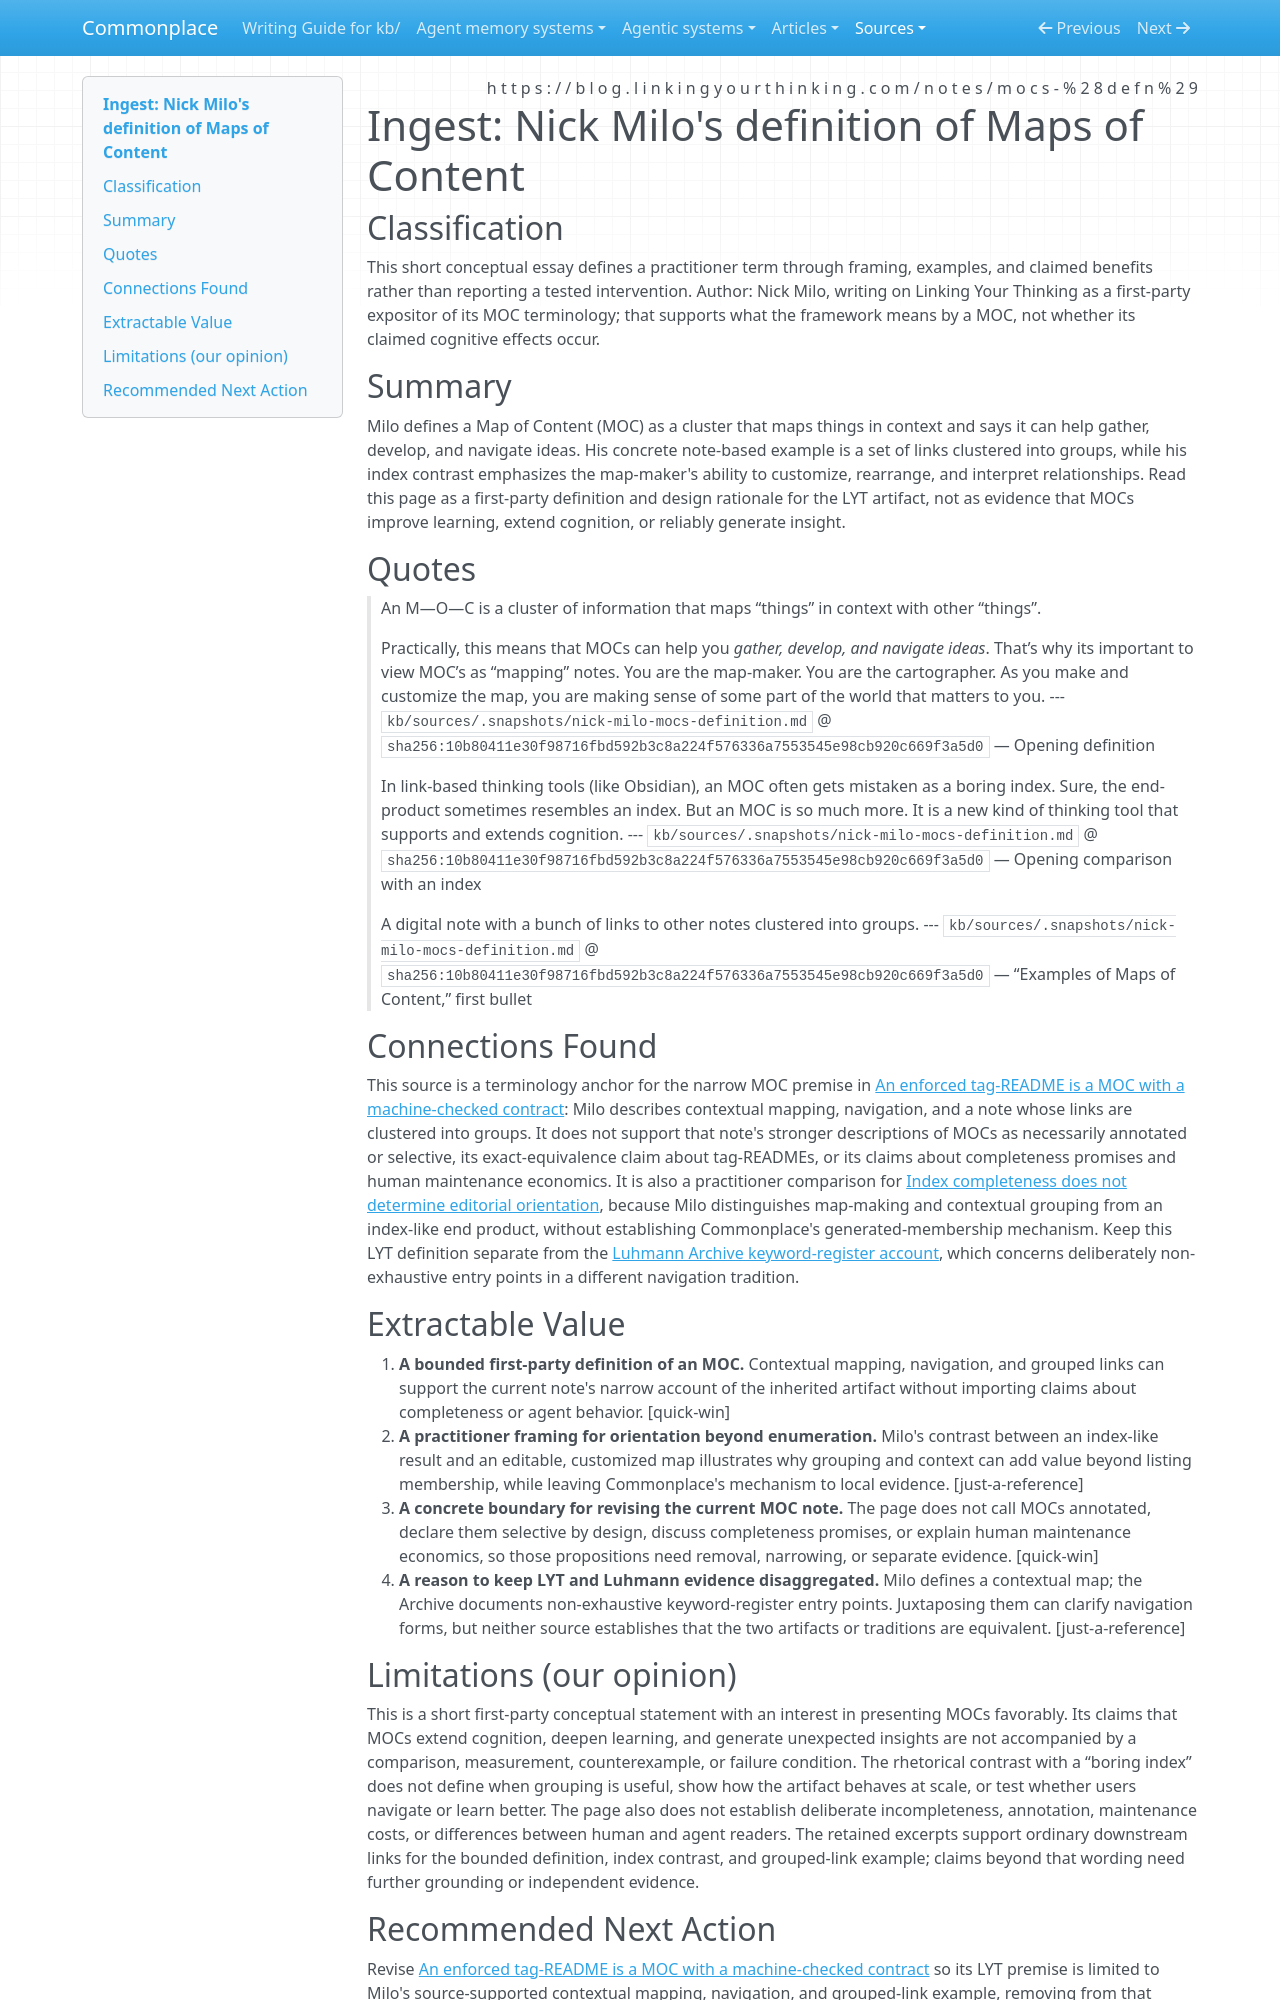

repository: zby/commonplace · page: sources/nick-milo-mocs-definition.ingest/index.html · generator: mkdocs

---
description: "Nick Milo defines a Map of Content as contextual mapping through clustered links, supporting a narrow navigation claim but not claimed cognitive effects."
source: https://blog.linkingyourthinking.com/notes/mocs-%28defn%29
captured: "2026-08-26"
capture: trafilatura
genre: conceptual-essay
snapshot_sha256: 10b80411e30f98716fbd592b3c8a224f576336a7553545e98cb920c669f3a5d0
ingested: "2026-08-26"
type: types/ingest-report.md
domains: [navigation, indexing, kb-maintenance]
---

# Ingest: Nick Milo's definition of Maps of Content

## Classification

This short conceptual essay defines a practitioner term through framing, examples, and claimed benefits rather than reporting a tested intervention.
Author: Nick Milo, writing on Linking Your Thinking as a first-party expositor of its MOC terminology; that supports what the framework means by a MOC, not whether its claimed cognitive effects occur.

## Summary

Milo defines a Map of Content (MOC) as a cluster that maps things in context and says it can help gather, develop, and navigate ideas. His concrete note-based example is a set of links clustered into groups, while his index contrast emphasizes the map-maker's ability to customize, rearrange, and interpret relationships. Read this page as a first-party definition and design rationale for the LYT artifact, not as evidence that MOCs improve learning, extend cognition, or reliably generate insight.

## Quotes

> An M—O—C is a cluster of information that maps “things” in context with other “things”.
>
>   Practically, this means that MOCs can help you *gather, develop, and navigate ideas*. That’s why its important to view MOC’s as “mapping” notes. You are the map-maker. You are the cartographer. As you make and customize the map, you are making sense of some part of the world that matters to you.
> --- `kb/sources/.snapshots/nick-milo-mocs-definition.md` @ `sha256:10b80411e30f98716fbd592b3c8a224f576336a7553545e98cb920c669f3a5d0` — Opening definition

> In link-based thinking tools (like Obsidian), an MOC often gets mistaken as a boring index. Sure, the end-product sometimes resembles an index. But an MOC is so much more. It is a new kind of thinking tool that supports and extends cognition.
> --- `kb/sources/.snapshots/nick-milo-mocs-definition.md` @ `sha256:10b80411e30f98716fbd592b3c8a224f576336a7553545e98cb920c669f3a5d0` — Opening comparison with an index

> A digital note with a bunch of links to other notes clustered into groups.
> --- `kb/sources/.snapshots/nick-milo-mocs-definition.md` @ `sha256:10b80411e30f98716fbd592b3c8a224f576336a7553545e98cb920c669f3a5d0` — “Examples of Maps of Content,” first bullet

## Connections Found

This source is a terminology anchor for the narrow MOC premise in [An enforced tag-README is a MOC with a machine-checked contract](../theory/an-enforced-tag-readme-is-a-moc-with-a-machine-checked-contract.md): Milo describes contextual mapping, navigation, and a note whose links are clustered into groups. It does not support that note's stronger descriptions of MOCs as necessarily annotated or selective, its exact-equivalence claim about tag-READMEs, or its claims about completeness promises and human maintenance economics. It is also a practitioner comparison for [Index completeness does not determine editorial orientation](../theory/index-completeness-does-not-determine-editorial-orientation.md), because Milo distinguishes map-making and contextual grouping from an index-like end product, without establishing Commonplace's generated-membership mechanism. Keep this LYT definition separate from the [Luhmann Archive keyword-register account](./luhmann-archive-schlagwortregister.ingest.md), which concerns deliberately non-exhaustive entry points in a different navigation tradition.

## Extractable Value

1. **A bounded first-party definition of an MOC.** Contextual mapping, navigation, and grouped links can support the current note's narrow account of the inherited artifact without importing claims about completeness or agent behavior. [quick-win]
2. **A practitioner framing for orientation beyond enumeration.** Milo's contrast between an index-like result and an editable, customized map illustrates why grouping and context can add value beyond listing membership, while leaving Commonplace's mechanism to local evidence. [just-a-reference]
3. **A concrete boundary for revising the current MOC note.** The page does not call MOCs annotated, declare them selective by design, discuss completeness promises, or explain human maintenance economics, so those propositions need removal, narrowing, or separate evidence. [quick-win]
4. **A reason to keep LYT and Luhmann evidence disaggregated.** Milo defines a contextual map; the Archive documents non-exhaustive keyword-register entry points. Juxtaposing them can clarify navigation forms, but neither source establishes that the two artifacts or traditions are equivalent. [just-a-reference]

## Limitations (our opinion)

This is a short first-party conceptual statement with an interest in presenting MOCs favorably. Its claims that MOCs extend cognition, deepen learning, and generate unexpected insights are not accompanied by a comparison, measurement, counterexample, or failure condition. The rhetorical contrast with a “boring index” does not define when grouping is useful, show how the artifact behaves at scale, or test whether users navigate or learn better. The page also does not establish deliberate incompleteness, annotation, maintenance costs, or differences between human and agent readers. The retained excerpts support ordinary downstream links for the bounded definition, index contrast, and grouped-link example; claims beyond that wording need further grounding or independent evidence.
